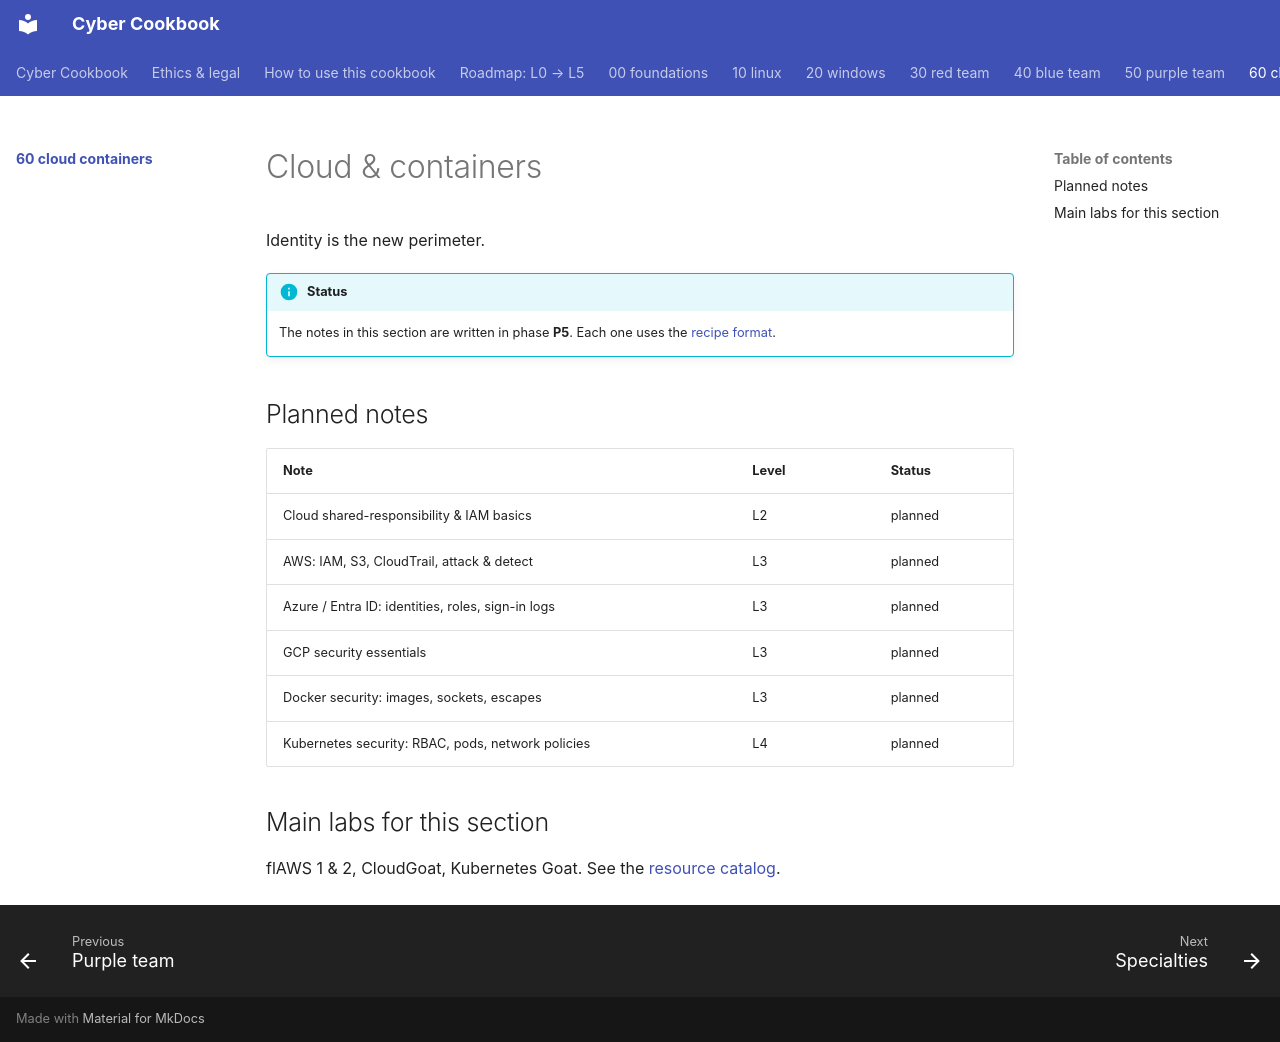

repository: premdon009/cyber-cookbook · page: 60-cloud-containers/index.html · generator: mkdocs

# Cloud & containers

Identity is the new perimeter.

!!! info "Status"
    The notes in this section are written in phase **P5**. Each one uses the
    [recipe format](../note-templates/recipe.md).

## Planned notes

| Note | Level | Status |
|---|---|---|
| Cloud shared-responsibility & IAM basics | L2 | planned |
| AWS: IAM, S3, CloudTrail, attack & detect | L3 | planned |
| Azure / Entra ID: identities, roles, sign-in logs | L3 | planned |
| GCP security essentials | L3 | planned |
| Docker security: images, sockets, escapes | L3 | planned |
| Kubernetes security: RBAC, pods, network policies | L4 | planned |

## Main labs for this section

flAWS 1 & 2, CloudGoat, Kubernetes Goat. See the [resource catalog](../resources/index.md).
